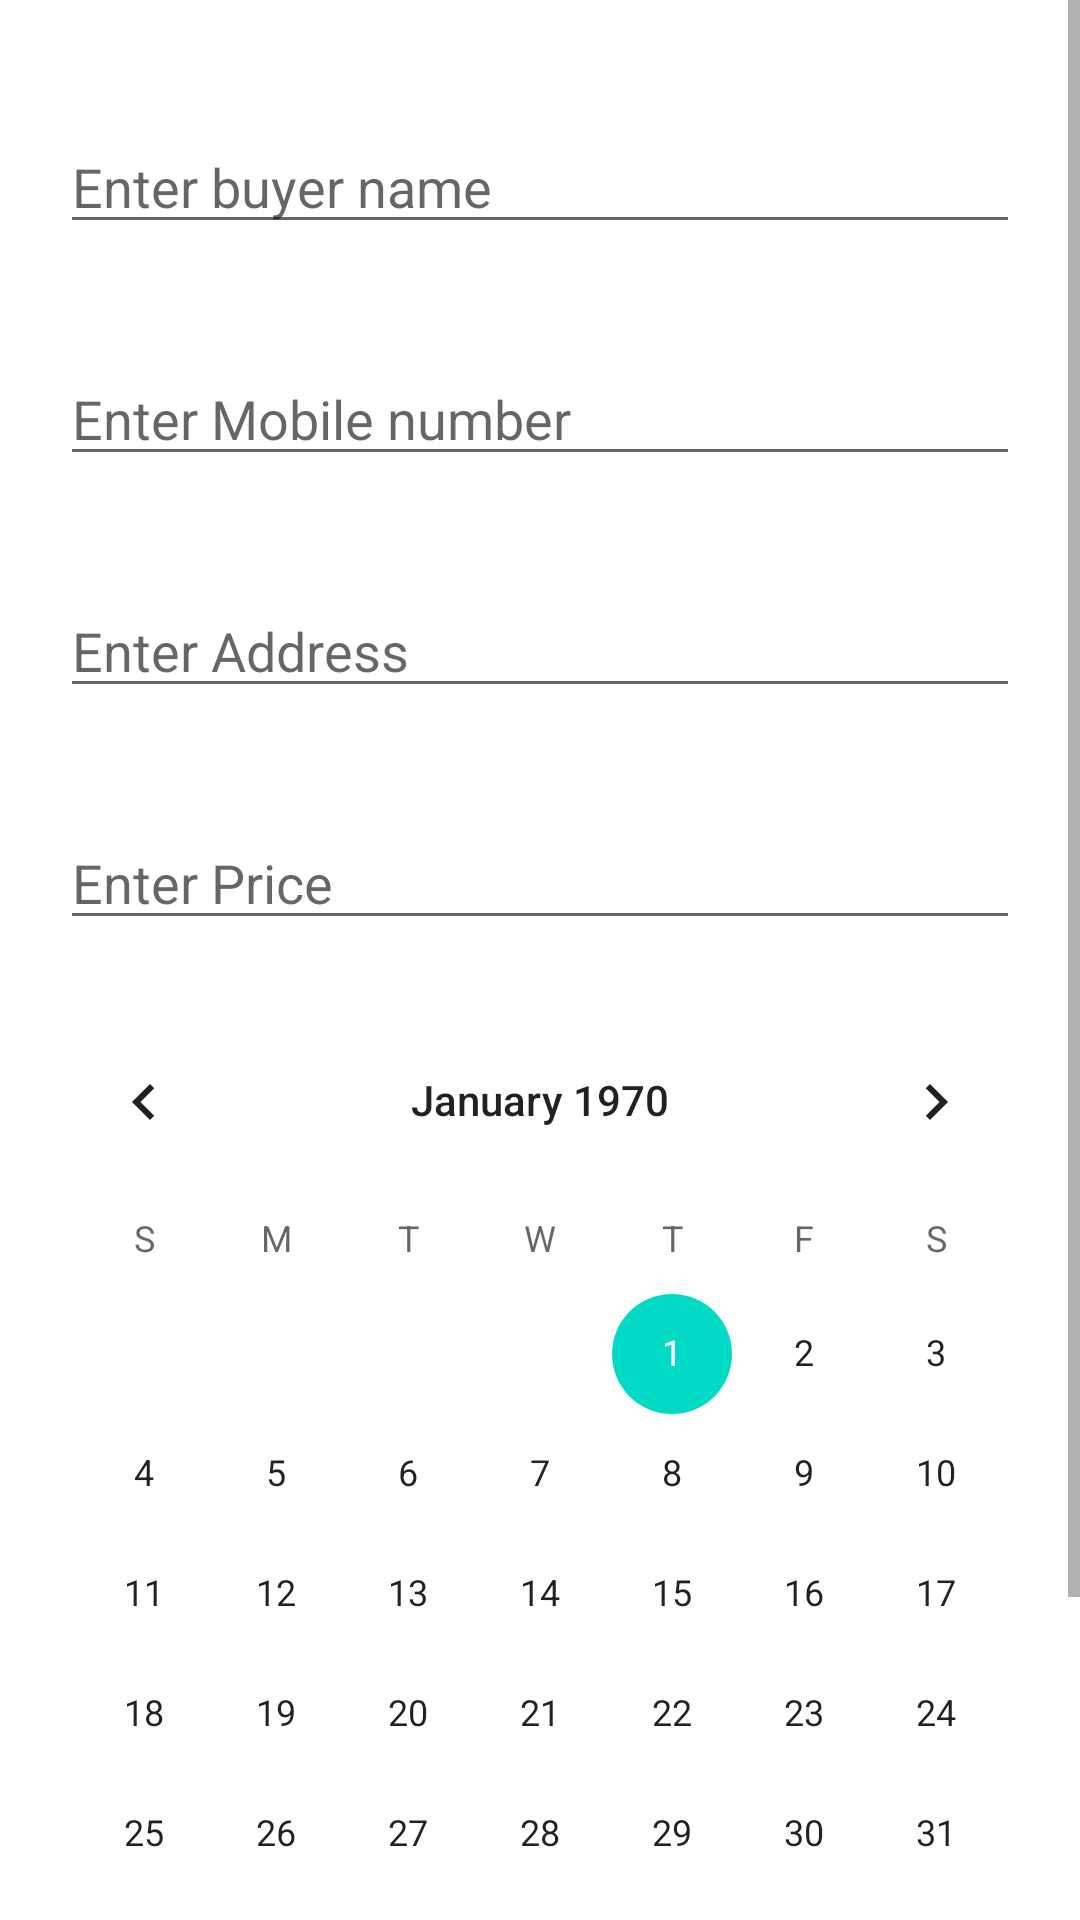

This screen was rendered from an Android layout file. Write that file and the resources it references.
<!-- AndroidManifest.xml: application theme Theme.BuyerDetails -->
<!-- res/layout/addbuyer.xml -->
<?xml version="1.0" encoding="utf-8"?>
<ScrollView xmlns:android="http://schemas.android.com/apk/res/android"
    xmlns:app="http://schemas.android.com/apk/res-auto"
    xmlns:tools="http://schemas.android.com/tools"
    android:layout_width="match_parent"
    android:layout_height="match_parent">

    <androidx.constraintlayout.widget.ConstraintLayout
        android:layout_width="match_parent"
        android:layout_height="match_parent">

        <Button
            android:id="@+id/btAddbuyerdetails"
            android:layout_width="match_parent"
            android:layout_height="wrap_content"
            android:layout_marginLeft="20dp"
            android:layout_marginRight="20dp"
            android:layout_marginBottom="40dp"
            android:text="Add buyer"
            app:layout_constraintEnd_toEndOf="parent"
            app:layout_constraintStart_toStartOf="parent"
            app:layout_constraintTop_toBottomOf="@+id/calendarView" />

        <EditText
            android:id="@+id/ed_customername"
            android:layout_width="match_parent"
            android:layout_height="wrap_content"
            android:layout_marginLeft="20dp"
            android:layout_marginTop="40dp"
            android:layout_marginRight="20dp"
            android:ems="10"
            android:hint="Enter buyer name"
            android:inputType="textPersonName"
            app:layout_constraintEnd_toEndOf="parent"
            app:layout_constraintStart_toStartOf="parent"
            app:layout_constraintTop_toTopOf="parent" />

        <EditText
            android:id="@+id/ed_mobilenumber"
            android:layout_width="match_parent"
            android:layout_height="wrap_content"
            android:layout_marginLeft="20dp"
            android:layout_marginTop="36dp"
            android:layout_marginRight="20dp"
            android:ems="10"
            android:hint="Enter Mobile number"
            android:inputType="phone"
            app:layout_constraintEnd_toEndOf="parent"
            app:layout_constraintStart_toStartOf="parent"
            app:layout_constraintTop_toBottomOf="@+id/ed_customername" />

        <EditText
            android:id="@+id/ed_address"
            android:layout_width="match_parent"
            android:layout_height="wrap_content"
            android:layout_marginLeft="20dp"
            android:layout_marginTop="36dp"
            android:layout_marginRight="20dp"
            android:ems="10"
            android:hint="Enter Address"
            android:inputType="textPersonName"
            app:layout_constraintEnd_toEndOf="parent"
            app:layout_constraintStart_toStartOf="parent"
            app:layout_constraintTop_toBottomOf="@+id/ed_mobilenumber" />

        <EditText
            android:id="@+id/ed_price"
            android:layout_width="match_parent"
            android:layout_height="wrap_content"
            android:layout_marginLeft="20dp"
            android:layout_marginTop="36dp"
            android:layout_marginRight="20dp"
            android:ems="10"
            android:hint="Enter Price"
            android:inputType="numberDecimal"
            app:layout_constraintEnd_toEndOf="parent"
            app:layout_constraintStart_toStartOf="parent"
            app:layout_constraintTop_toBottomOf="@+id/ed_address" />

        <CalendarView
            android:id="@+id/calendarView"
            android:layout_width="wrap_content"
            android:layout_height="wrap_content"
            android:layout_marginLeft="10dp"
            android:layout_marginTop="20dp"
            android:layout_marginRight="10dp"
            app:layout_constraintLeft_toLeftOf="parent"
            app:layout_constraintRight_toRightOf="parent"
            app:layout_constraintTop_toBottomOf="@+id/ed_price" />

        <View
            android:id="@+id/view"
            android:layout_width="match_parent"
            android:layout_height="50dp"
            app:layout_constraintTop_toBottomOf="@+id/btAddbuyerdetails" />

    </androidx.constraintlayout.widget.ConstraintLayout>
</ScrollView>
<!-- resources referenced by this layout -->
<resources>
  <style name="Theme.BuyerDetails" parent="Theme.MaterialComponents.DayNight.DarkActionBar">
          
          <item name="colorPrimary">@color/purple_500</item>
          <item name="colorPrimaryVariant">@color/purple_700</item>
          <item name="colorOnPrimary">@color/white</item>
          
          <item name="colorSecondary">@color/teal_200</item>
          <item name="colorSecondaryVariant">@color/teal_700</item>
          <item name="colorOnSecondary">@color/black</item>
          
          <item name="android:statusBarColor">?attr/colorPrimaryVariant</item>
          
      </style>
  <!-- not gathered from this repository: default colours our renderer supplied (Android Studio template values) -->
  <color name="purple_500">#FF6200EE</color>
  <color name="purple_700">#FF3700B3</color>
  <color name="teal_200">#FF03DAC5</color>
  <color name="teal_700">#FF018786</color>
  <color name="black">#FF000000</color>
  <color name="white">#FFFFFFFF</color>
</resources>
